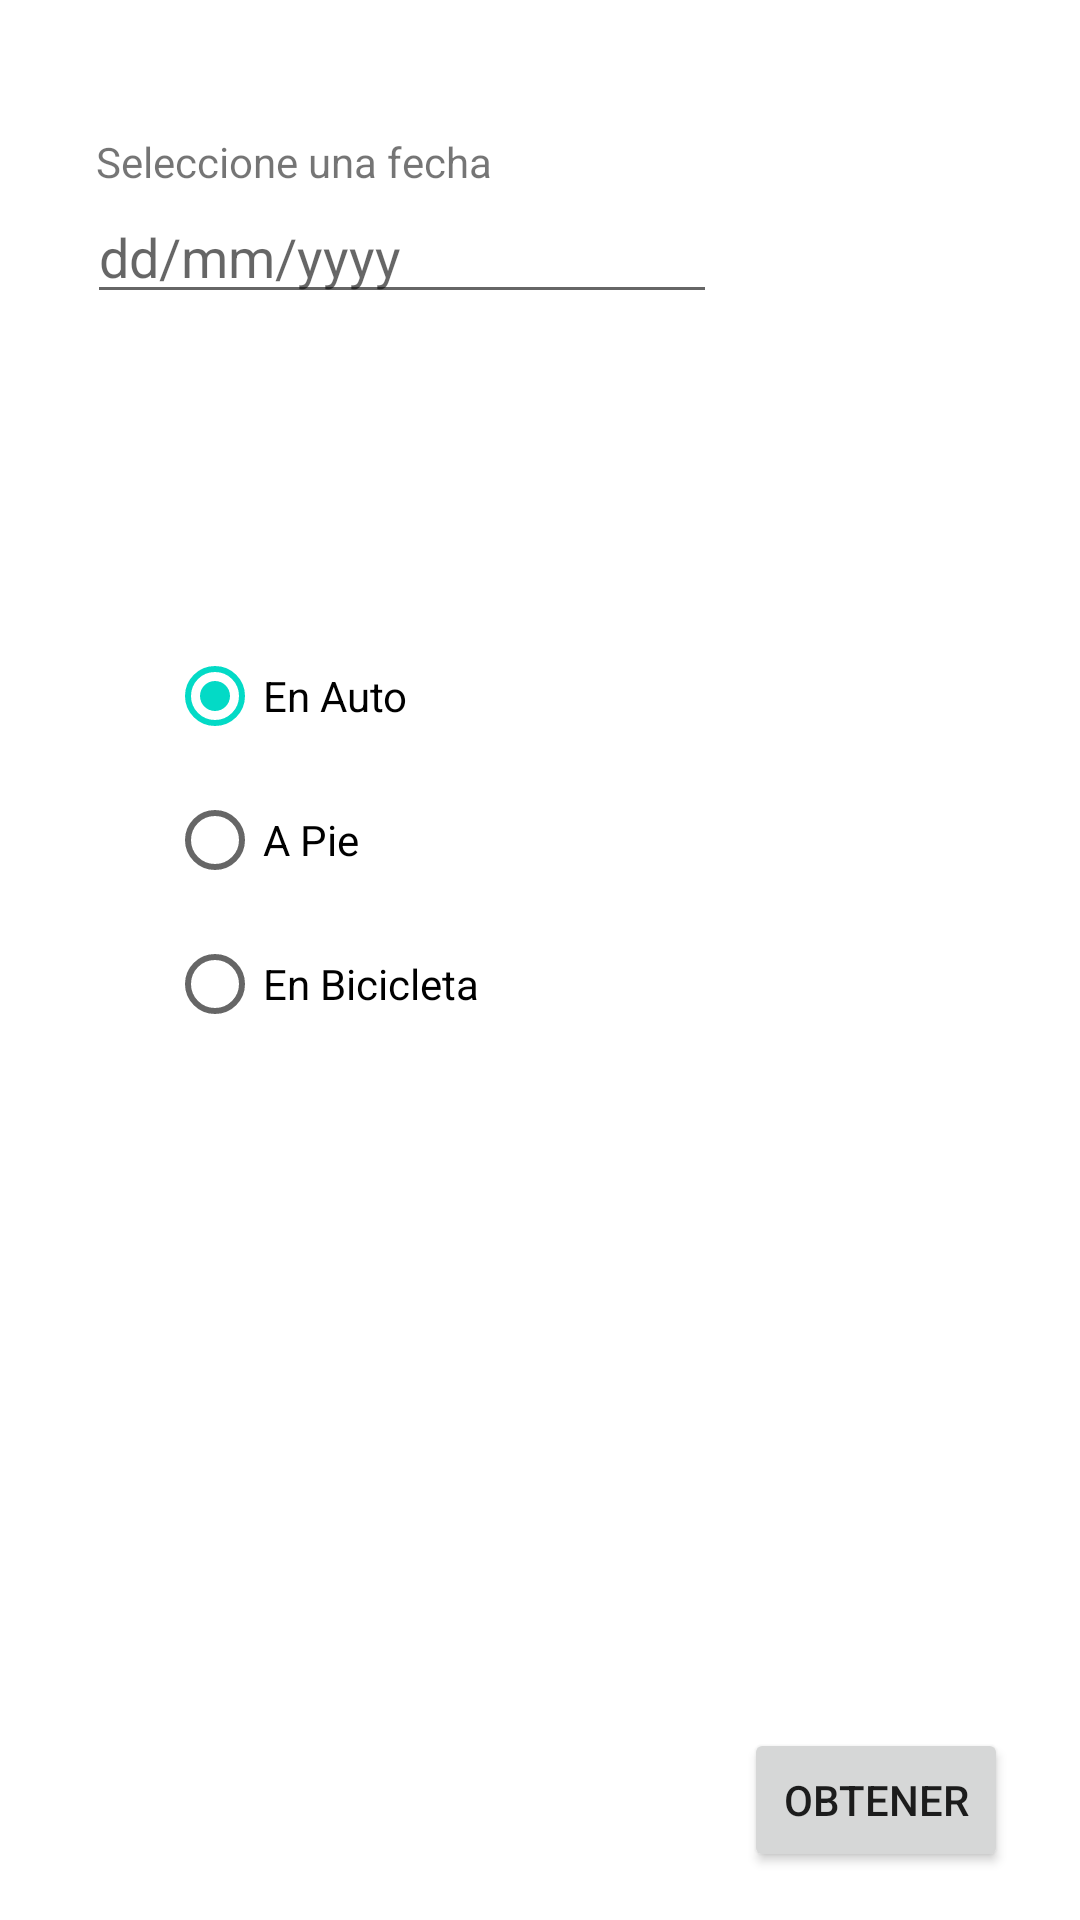

This screen was rendered from an Android layout file. Write that file and the resources it references.
<!-- AndroidManifest.xml: application theme Theme.MaterialComponents.Light.NoActionBar -->
<!-- res/layout/activity_perso_ruta.xml -->
<?xml version="1.0" encoding="utf-8"?>
<androidx.constraintlayout.widget.ConstraintLayout xmlns:android="http://schemas.android.com/apk/res/android"
    xmlns:app="http://schemas.android.com/apk/res-auto"
    xmlns:tools="http://schemas.android.com/tools"
    android:layout_width="match_parent"
    android:layout_height="match_parent"
    tools:context=".perso_ruta">

    <Button
        android:id="@+id/button12"
        android:layout_width="wrap_content"
        android:layout_height="wrap_content"
        android:layout_marginEnd="24dp"
        android:layout_marginRight="24dp"
        android:layout_marginBottom="16dp"
        android:onClick="ObtenerRuta"
        android:text="Obtener"
        app:layout_constraintBottom_toBottomOf="parent"
        app:layout_constraintEnd_toEndOf="parent" />

    <RadioGroup
        android:layout_width="248dp"
        android:layout_height="189dp"


        app:layout_constraintBottom_toTopOf="@+id/button12"
        app:layout_constraintEnd_toEndOf="parent"
        app:layout_constraintHorizontal_bias="0.496"
        app:layout_constraintStart_toStartOf="parent"
        app:layout_constraintTop_toBottomOf="@+id/txFechaBuscar"
        app:layout_constraintVertical_bias="0.366">

        <RadioButton
            android:id="@+id/isAuto"
            android:layout_width="match_parent"
            android:layout_height="wrap_content"
            android:checked="true"
            android:text="En Auto" />

        <RadioButton
            android:id="@+id/isCaminando"
            android:layout_width="match_parent"
            android:layout_height="wrap_content"
            android:text="A Pie" />

        <RadioButton
            android:id="@+id/isBici"
            android:layout_width="match_parent"
            android:layout_height="wrap_content"
            android:text="En Bicicleta" />
    </RadioGroup>

    <EditText
        android:id="@+id/txFechaBuscar"
        android:layout_width="wrap_content"
        android:layout_height="wrap_content"
        android:ems="10"
        android:hint="dd/mm/yyyy"
        android:inputType="date"
        app:layout_constraintBottom_toBottomOf="parent"
        app:layout_constraintEnd_toEndOf="parent"
        app:layout_constraintHorizontal_bias="0.194"
        app:layout_constraintStart_toStartOf="parent"
        app:layout_constraintTop_toTopOf="parent"
        app:layout_constraintVertical_bias="0.106" />

    <TextView
        android:id="@+id/textView23"
        android:layout_width="wrap_content"
        android:layout_height="wrap_content"
        android:text="Seleccione una fecha"
        app:layout_constraintBottom_toTopOf="@+id/txFechaBuscar"
        app:layout_constraintEnd_toEndOf="parent"
        app:layout_constraintHorizontal_bias="0.14"
        app:layout_constraintStart_toStartOf="parent"
        app:layout_constraintTop_toTopOf="parent"
        app:layout_constraintVertical_bias="1.0" />
</androidx.constraintlayout.widget.ConstraintLayout>
<!-- resources referenced by this layout -->
<resources>

</resources>
